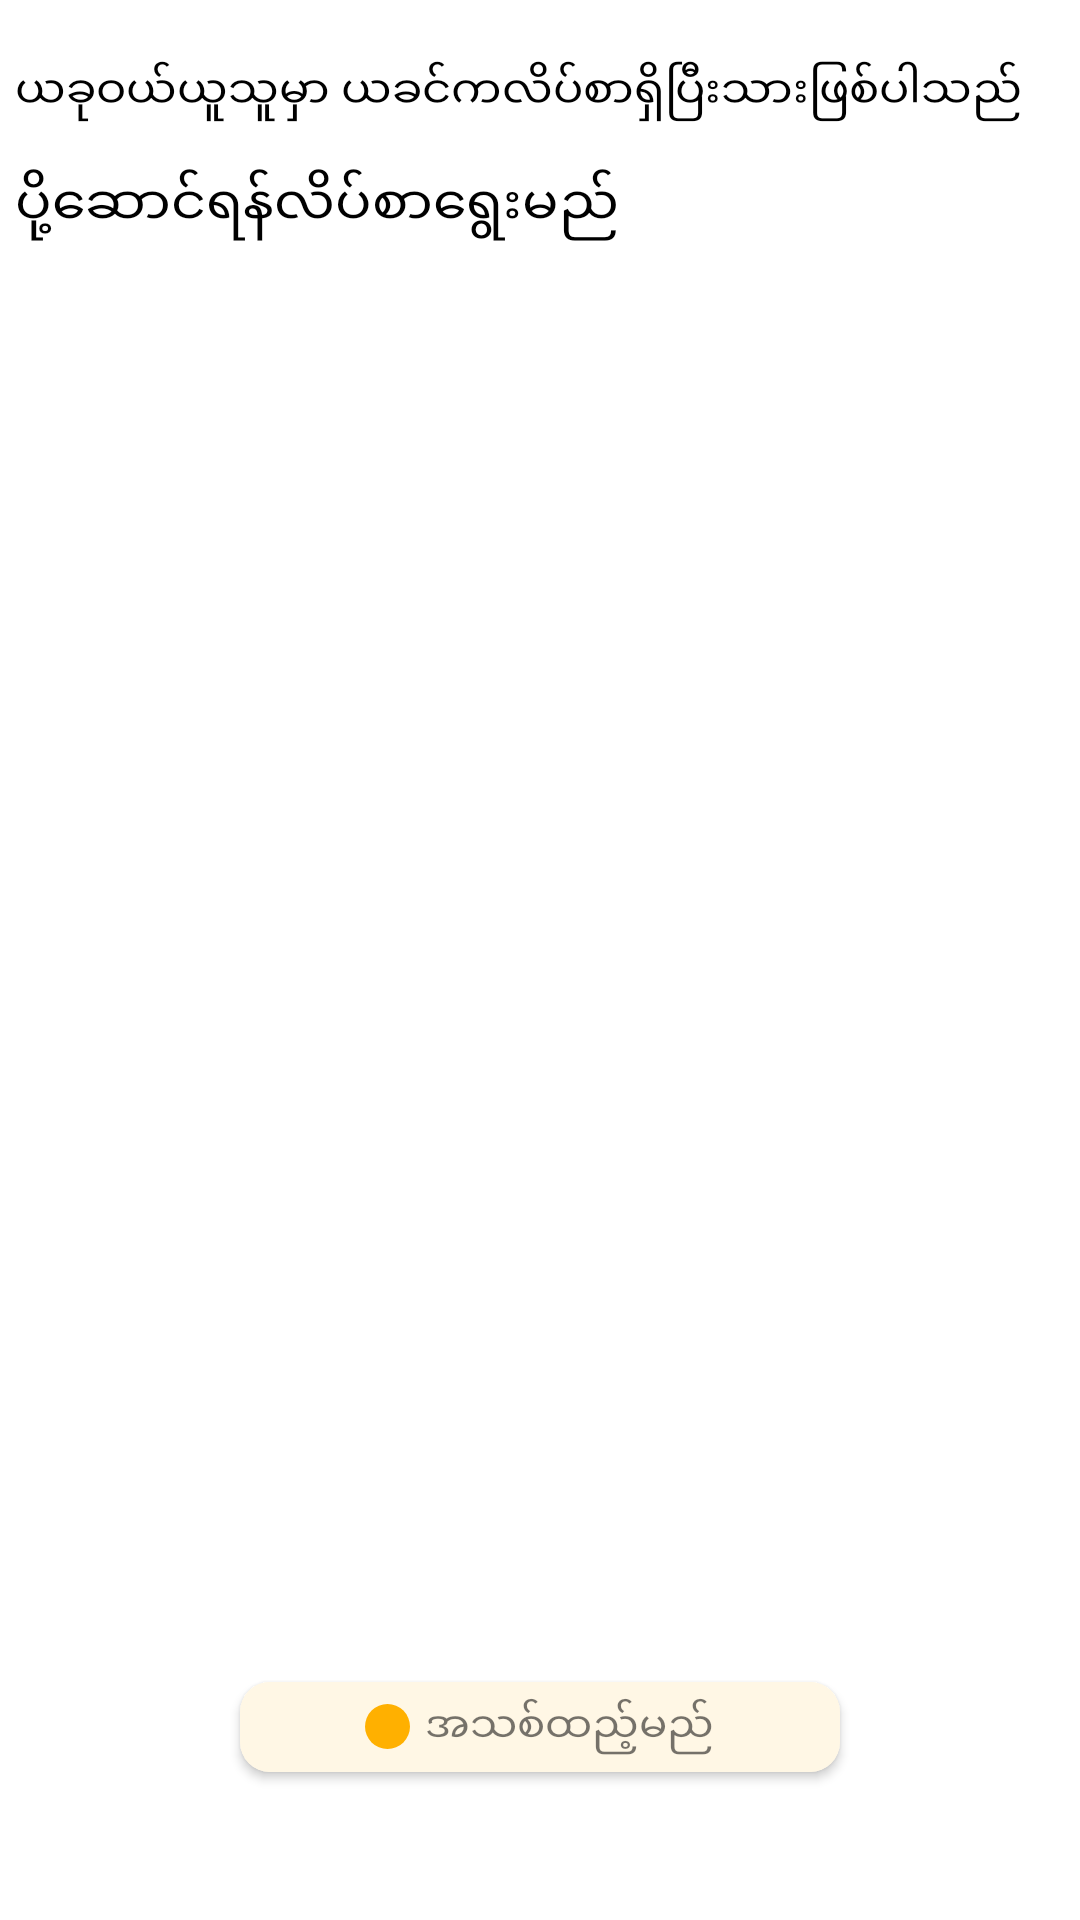

The Android layout XML behind this screen, and the referenced resources:
<!-- AndroidManifest.xml: application theme Theme.LayoutDrawing -->
<!-- res/layout/order_address_confirm.xml -->
<?xml version="1.0" encoding="utf-8"?>
<androidx.constraintlayout.widget.ConstraintLayout xmlns:android="http://schemas.android.com/apk/res/android"
    android:layout_width="match_parent"
    android:layout_height="match_parent"
    xmlns:app="http://schemas.android.com/apk/res-auto"
    xmlns:tools="http://schemas.android.com/tools"
    android:orientation="vertical">
    <TextView
        app:layout_constraintTop_toTopOf="parent"
        android:id="@+id/tvAdressNotice"
        android:layout_width="match_parent"
        android:layout_height="wrap_content"
        android:text="ယခုဝယ်ယူသူမှာ ယခင်ကလိပ်စာရှိပြီးသားဖြစ်ပါသည်"
        android:layout_marginTop="20dp"
        android:layout_marginStart="5dp"
        android:layout_marginEnd="5dp"
        android:textSize="15sp"
        android:textColor="@color/black"/>
    <TextView
        android:id="@+id/tvTopTextLabel"
        app:layout_constraintTop_toBottomOf="@+id/tvAdressNotice"
        android:layout_width="match_parent"
        android:layout_height="wrap_content"
        android:text="ပို့ဆောင်ရန်လိပ်စာရွေးမည်"
        android:layout_marginTop="15dp"
        android:layout_marginStart="5dp"
        android:layout_marginEnd="5dp"
        android:textSize="18sp"
        android:textColor="@color/black"/>
    <RadioGroup
        android:id="@+id/rgListAddress"
        app:layout_constraintTop_toBottomOf="@+id/tvTopTextLabel"
        android:layout_width="match_parent"
        android:layout_height="450dp"
        android:layout_marginTop="20dp">
    <androidx.recyclerview.widget.RecyclerView
        android:id="@+id/rvListAddress"
        app:layout_constraintTop_toBottomOf="@+id/tvTopTextLabel"
        android:layout_width="match_parent"
        android:layout_height="wrap_content"
        tools:listitem="@layout/order_address_items"
        />
    </RadioGroup>

    <androidx.cardview.widget.CardView
        android:layout_width="200dp"
        android:layout_height="30dp"
        app:layout_constraintTop_toBottomOf="@+id/rgListAddress"
        app:layout_constraintLeft_toLeftOf="parent"
        app:layout_constraintRight_toRightOf="parent"
        android:backgroundTint="@color/lightYellow"
        android:orientation="horizontal"
        android:layout_marginTop="10dp"
        app:cardCornerRadius="10dp"
        android:gravity="center">

    <LinearLayout
        android:id="@+id/cvBtnLayout"
        android:layout_width="match_parent"
        android:layout_height="match_parent"
        android:gravity="center"
        android:background="@color/lightYellow"
        >
        <ImageView
            android:id="@+id/ivAddButton"
            android:layout_width="15dp"
            android:layout_height="15dp"
            android:src="@drawable/ic_baseline_add_24"
            android:background="@drawable/coner_style"
            android:layout_gravity="center"
            />
        <TextView
            android:id="@+id/tvAddButton"
            android:layout_width="wrap_content"
            android:layout_height="wrap_content"
            android:text="အသစ်ထည့်မည်"
            android:textSize="14sp"
            android:layout_marginLeft="5dp"
            />
    </LinearLayout>
    </androidx.cardview.widget.CardView>
</androidx.constraintlayout.widget.ConstraintLayout>
<!-- res/layout/order_address_items.xml (included above) -->
<?xml version="1.0" encoding="utf-8"?>
<androidx.cardview.widget.CardView xmlns:android="http://schemas.android.com/apk/res/android"
    android:layout_width="match_parent"
    android:layout_height="wrap_content"
    xmlns:app="http://schemas.android.com/apk/res-auto"
    app:cardCornerRadius="10dp"
    android:elevation="15dp"
    android:layout_marginLeft="8dp"
    android:layout_marginRight="8dp"
    android:layout_marginTop="10dp" >
    <androidx.constraintlayout.widget.ConstraintLayout
        android:layout_width="match_parent"
        android:layout_height="match_parent"
        android:layout_marginBottom="10dp">

        <RadioButton
            android:id="@+id/rbTop"
            android:layout_width="27dp"
            android:layout_height="27dp"
            app:layout_constraintTop_toTopOf="parent"
            app:layout_constraintLeft_toLeftOf="parent"
            android:layout_marginTop="10dp"
            android:layout_marginLeft="3dp"
            />
        <Button
            android:id="@+id/tvAddressType"
            android:layout_width="wrap_content"
            android:layout_height="wrap_content"
            app:layout_constraintTop_toTopOf="parent"
            app:layout_constraintLeft_toRightOf="@+id/rbTop"
            android:layout_marginLeft="22dp"
            android:text="အိမ်"
            android:textSize="18sp"
            android:clickable="false"
            android:backgroundTint="@color/red"
            />
        <TextView
            android:id="@+id/tvCity"
            android:layout_width="match_parent"
            android:layout_height="wrap_content"
            app:layout_constraintTop_toBottomOf="@+id/tvAddressType"
            app:layout_constraintLeft_toLeftOf="parent"
            app:layout_constraintRight_toRightOf="parent"
            android:gravity="left"
            android:paddingLeft="47dp"
            android:text="Aung Pan"
            android:textSize="24sp"
            android:textColor="@color/black"
            />
        <TextView
            android:id="@+id/tvAdressDetail"
            android:layout_width="match_parent"
            android:layout_height="wrap_content"
            app:layout_constraintTop_toBottomOf="@+id/tvCity"
            app:layout_constraintLeft_toLeftOf="parent"
            app:layout_constraintRight_toRightOf="parent"
            android:gravity="left"
            android:paddingLeft="47dp"
            android:text="No.478,Sample Ward, Sample Street"
            android:textSize="18sp"
            android:textColor="@color/black"
            />
        <ImageView
            android:layout_width="20dp"
            android:layout_height="20dp"
            app:layout_constraintTop_toBottomOf="@+id/tvAdressDetail"
            app:layout_constraintLeft_toLeftOf="parent"
            android:layout_marginLeft="42dp"
            android:src="@drawable/ic_flag"/>
        <TextView
            android:id="@+id/tvNear"
            android:layout_width="match_parent"
            android:layout_height="wrap_content"
            app:layout_constraintTop_toBottomOf="@+id/tvAdressDetail"
            app:layout_constraintLeft_toLeftOf="parent"
            app:layout_constraintRight_toRightOf="parent"
            android:gravity="left"
            android:paddingLeft="67dp"
            android:text="Near Pyin Thar Monastery"
            android:textSize="17sp"
            android:textColor="@color/black"
            android:drawableLeft="@color/black"
            />

    </androidx.constraintlayout.widget.ConstraintLayout>
</androidx.cardview.widget.CardView>
<!-- resources referenced by this layout -->
<resources>
  <color name="black">#FF000000</color>
  <color name="lightYellow">#FFF7E5</color>
  <color name="red">#FF3632</color>
  <!-- drawable coner_style (drawable) -->
  <?xml version="1.0" encoding="utf-8"?>
  <shape xmlns:android="http://schemas.android.com/apk/res/android">
  
      <solid android:color="@color/orange" />
      <corners
          android:bottomLeftRadius="50dp"
          android:bottomRightRadius="50dp"
          android:topLeftRadius="50dp"
          android:topRightRadius="50dp" />
  
  
  
  </shape>
  <style name="Theme.LayoutDrawing" parent="Theme.MaterialComponents.DayNight.NoActionBar">
          
          <item name="colorPrimary">@color/purple_500</item>
          <item name="colorPrimaryVariant">@color/purple_700</item>
          <item name="colorOnPrimary">@color/white</item>
          
          <item name="colorSecondary">@color/teal_200</item>
          <item name="colorSecondaryVariant">@color/teal_700</item>
          <item name="colorOnSecondary">@color/black</item>
          
          <item name="android:statusBarColor" tools:targetApi="l">?attr/colorPrimaryVariant</item>
          
      </style>
  <color name="orange">#FFB000</color>
  <color name="purple_500">#FF6200EE</color>
  <color name="purple_700">#FF3700B3</color>
  <color name="white">#FFFFFFFF</color>
  <color name="teal_200">#FF03DAC5</color>
  <color name="teal_700">#FF018786</color>
</resources>
